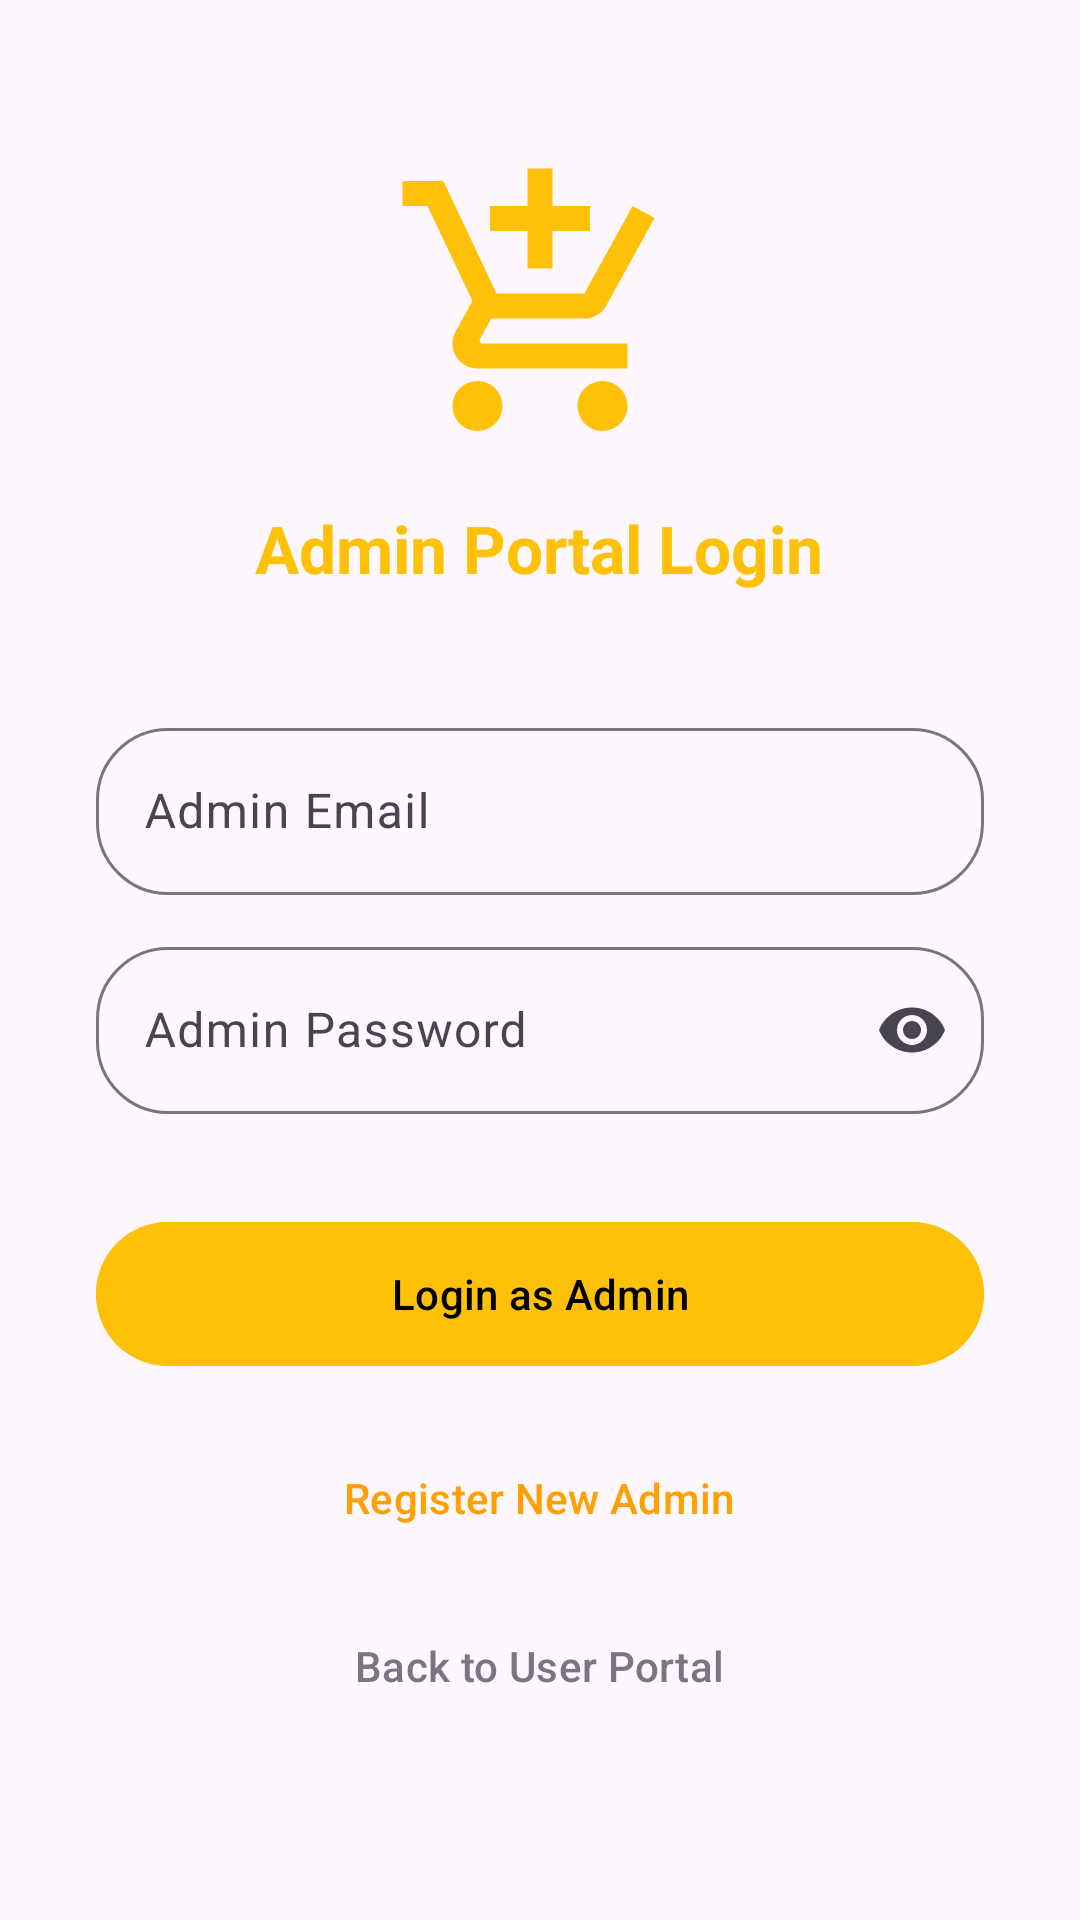

The Android layout XML behind this screen, and the referenced resources:
<!-- AndroidManifest.xml: activity theme Theme.EShop.Admin -->
<!-- res/layout/activity_admin_sign_in.xml -->
<?xml version="1.0" encoding="utf-8"?>
<LinearLayout xmlns:android="http://schemas.android.com/apk/res/android"
    xmlns:app="http://schemas.android.com/apk/res-auto"
    xmlns:tools="http://schemas.android.com/tools"
    android:layout_width="match_parent"
    android:layout_height="match_parent"
    android:background="@color/md_theme_background"
    android:gravity="center_horizontal"
    android:orientation="vertical"
    android:padding="32dp"
    tools:context=".activity.AdminSignInActivity">

    <ImageView
        android:layout_width="100dp"
        android:layout_height="100dp"
        android:layout_marginTop="20dp"
        android:src="@drawable/app_logo"
        app:tint="@color/admin_primary" />

    <TextView
        android:layout_width="wrap_content"
        android:layout_height="wrap_content"
        android:layout_marginTop="16dp"
        android:text="Admin Portal Login"
        android:textColor="@color/admin_primary"
        android:textSize="22sp"
        android:textStyle="bold" />

    <com.google.android.material.textfield.TextInputLayout
        style="@style/Widget.Material3.TextInputLayout.OutlinedBox"
        android:layout_width="match_parent"
        android:layout_height="wrap_content"
        android:layout_marginTop="40dp"
        android:hint="Admin Email"
        app:boxCornerRadiusBottomEnd="24dp"
        app:boxCornerRadiusBottomStart="24dp"
        app:boxCornerRadiusTopEnd="24dp"
        app:boxCornerRadiusTopStart="24dp"
        app:hintTextColor="@color/admin_secondary"
        app:startIconDrawable="@drawable/person_24"
        app:startIconTint="@color/admin_primary">

        <com.google.android.material.textfield.TextInputEditText
            android:id="@+id/admin_signin_input_email"
            android:layout_width="match_parent"
            android:layout_height="wrap_content"
            android:inputType="textEmailAddress"
            android:textColor="@color/md_theme_onBackground" />
    </com.google.android.material.textfield.TextInputLayout>

    <com.google.android.material.textfield.TextInputLayout
        style="@style/Widget.Material3.TextInputLayout.OutlinedBox"
        android:layout_width="match_parent"
        android:layout_height="wrap_content"
        android:layout_marginTop="12dp"
        android:hint="Admin Password"
        app:boxCornerRadiusBottomEnd="24dp"
        app:boxCornerRadiusBottomStart="24dp"
        app:boxCornerRadiusTopEnd="24dp"
        app:boxCornerRadiusTopStart="24dp"
        app:endIconMode="password_toggle"
        app:hintTextColor="@color/admin_secondary"
        app:startIconDrawable="@drawable/settings_24"
        app:startIconTint="@color/admin_primary">

        <com.google.android.material.textfield.TextInputEditText
            android:id="@+id/admin_signin_input_password"
            android:layout_width="match_parent"
            android:layout_height="wrap_content"
            android:inputType="textPassword"
            android:textColor="@color/md_theme_onBackground" />
    </com.google.android.material.textfield.TextInputLayout>

    <com.google.android.material.button.MaterialButton
        android:id="@+id/admin_signin_btn_signin"
        style="@style/Widget.Material3.Button"
        android:layout_width="match_parent"
        android:layout_height="56dp"
        android:layout_marginTop="32dp"
        android:text="Login as Admin"
        android:backgroundTint="@color/admin_primary"
        android:textColor="@color/admin_onPrimary"
        app:cornerRadius="28dp" />

    <com.google.android.material.button.MaterialButton
        android:id="@+id/admin_signin_btn_signup"
        style="@style/Widget.Material3.Button.TextButton"
        android:layout_width="wrap_content"
        android:layout_height="wrap_content"
        android:layout_marginTop="16dp"
        android:text="Register New Admin"
        android:textColor="@color/admin_secondary" />

    <com.google.android.material.button.MaterialButton
        android:id="@+id/admin_signin_btn_user_portal"
        style="@style/Widget.Material3.Button.TextButton"
        android:layout_width="wrap_content"
        android:layout_height="wrap_content"
        android:layout_marginTop="8dp"
        android:text="Back to User Portal"
        android:textColor="@color/md_theme_outline" />

</LinearLayout>
<!-- resources referenced by this layout -->
<resources>
  <color name="admin_onPrimary">#000000</color>
  <color name="admin_primary">#FFC107</color>
  <color name="admin_secondary">#FFA000</color>
  <color name="md_theme_background">#FEF7FF</color>
  <color name="md_theme_onBackground">#1D1B20</color>
  <color name="md_theme_outline">#7A757F</color>
  <!-- drawable app_logo (drawable) -->
  <vector xmlns:android="http://schemas.android.com/apk/res/android"
      android:width="100dp"
      android:height="100dp"
      android:viewportWidth="24"
      android:viewportHeight="24"
      android:tint="@color/md_theme_primary">
      <path
          android:fillColor="@android:color/white"
          android:pathData="M11,9h2L13,6h3L16,4h-3L13,1h-2v3L8,4v2h3v3zM7,18c-1.1,0 -1.99,0.9 -1.99,2S5.9,22 7,22s2,-0.9 2,-2 -0.9,-2 -2,-2zM17,18c-1.1,0 -1.99,0.9 -1.99,2s0.89,2 1.99,2 2,-0.9 2,-2 -0.9,-2 -2,-2zM7.17,14.75l0.03,-0.12 0.9,-1.63h7.45c0.75,0 1.41,-0.41 1.75,-1.03l3.86,-7.01L19.42,4h-0.01l-1.1,2 -2.76,5L8.53,11l-0.13,-0.27L6.16,6l-0.95,-2 -0.94,-2L1,2v2h2l3.6,7.59 -1.35,2.45c-0.16,0.28 -0.25,0.61 -0.25,0.96 0,1.1 0.9,2 2,2h12v-2L7.42,15c-0.13,0 -0.25,-0.11 -0.25,-0.25z"/>
  </vector>
  <style name="Theme.EShop.Admin" parent="Theme.Material3.Light.NoActionBar">
          <item name="colorPrimary">@color/admin_primary</item>
          <item name="colorOnPrimary">@color/admin_onPrimary</item>
          <item name="colorPrimaryContainer">@color/admin_primaryContainer</item>
          <item name="colorOnPrimaryContainer">@color/admin_onPrimaryContainer</item>
          <item name="colorSecondary">@color/admin_secondary</item>
          <item name="colorOnSecondary">@color/admin_onSecondary</item>
          <item name="colorSecondaryContainer">@color/admin_secondaryContainer</item>
          <item name="colorOnSecondaryContainer">@color/admin_onSecondaryContainer</item>
          <item name="android:colorBackground">@color/admin_background</item>
          <item name="colorSurface">@color/admin_surface</item>
      </style>
  <color name="md_theme_primary">#6B4EA1</color>
  <color name="admin_primaryContainer">#FFECB3</color>
  <color name="admin_onPrimaryContainer">#000000</color>
  <color name="admin_onSecondary">#000000</color>
  <color name="admin_secondaryContainer">#FFE082</color>
  <color name="admin_onSecondaryContainer">#000000</color>
  <color name="admin_background">#FFF8E1</color>
  <color name="admin_surface">#FFFDE7</color>
</resources>
